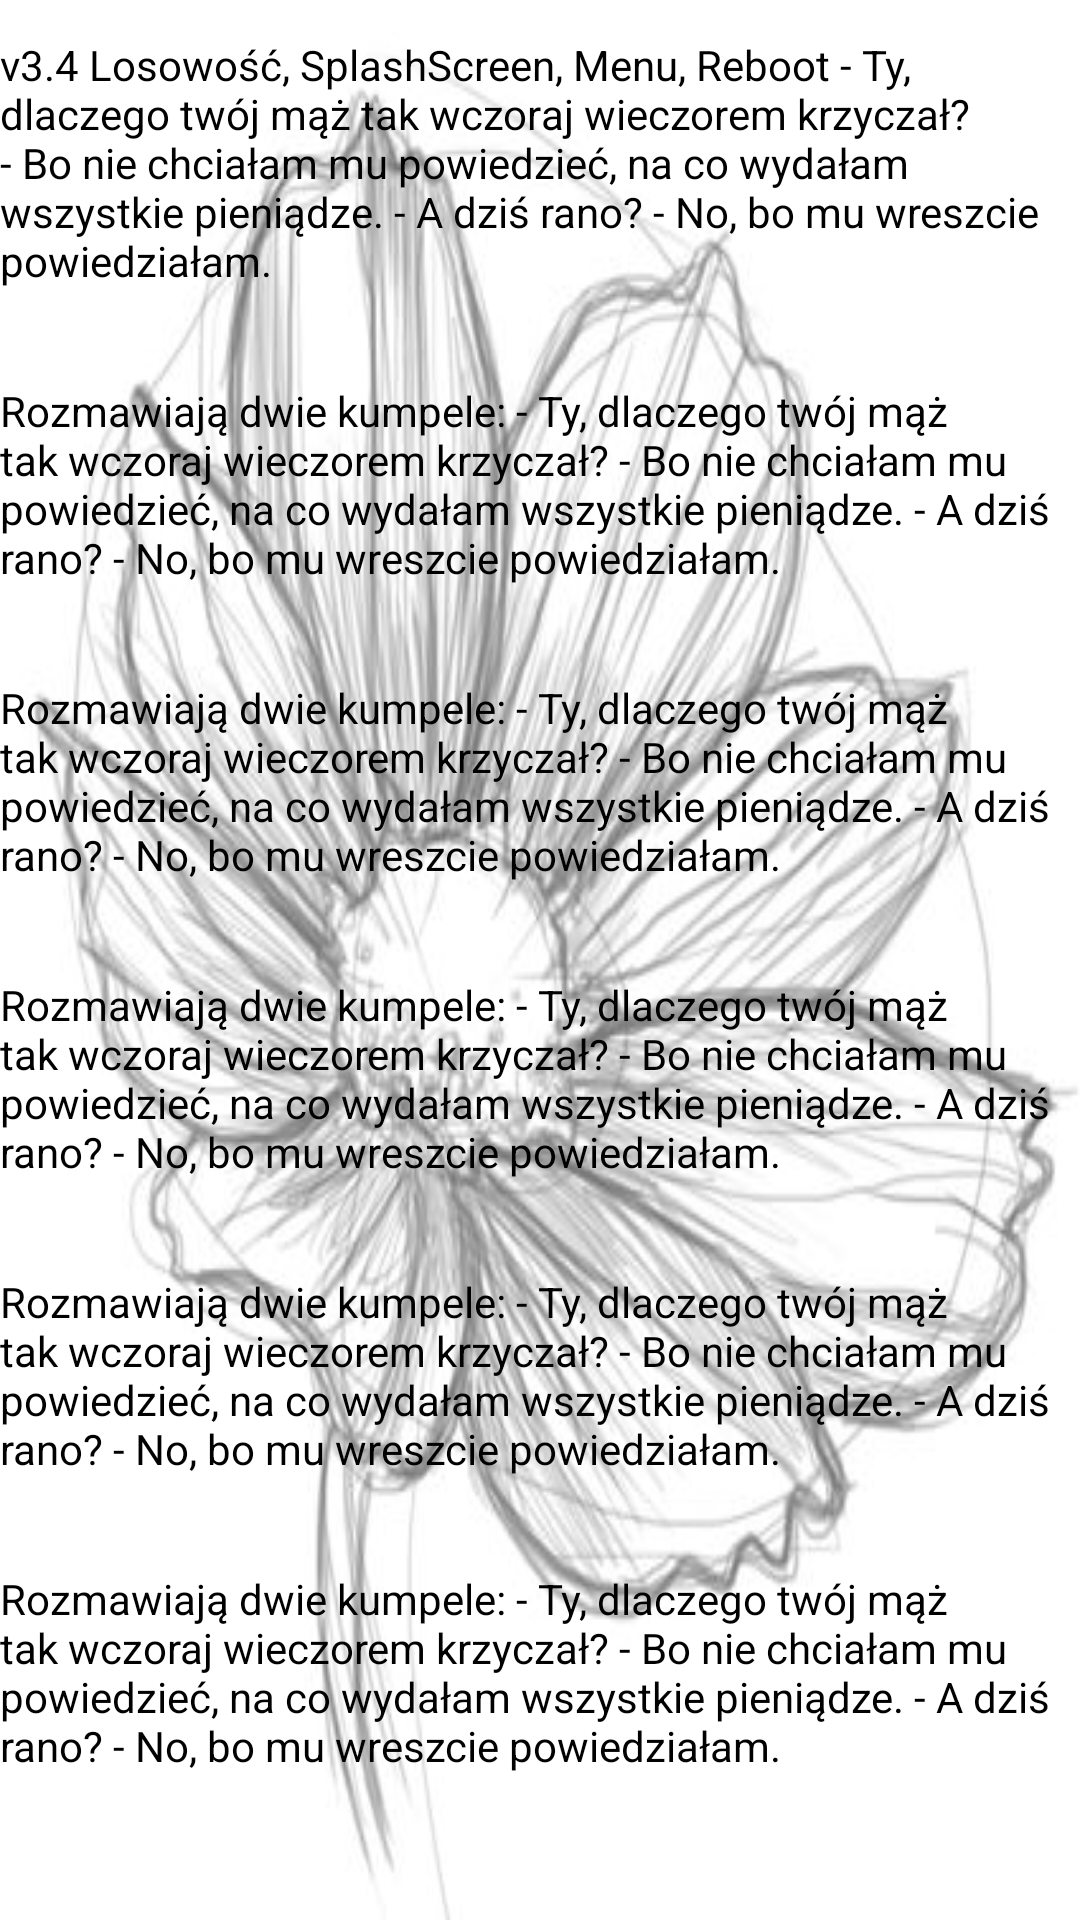

This screen was rendered from an Android layout file. Write that file and the resources it references.
<!-- AndroidManifest.xml: application theme AppTheme -->
<!-- res/layout/activity_main.xml -->
<?xml version="1.0" encoding="utf-8"?>
<ScrollView
    xmlns:android="http://schemas.android.com/apk/res/android"
    xmlns:tools="http://schemas.android.com/tools"
    xmlns:app="http://schemas.android.com/apk/res-auto"
    android:id="@+id/activity_main"
    android:layout_width="match_parent"
    android:layout_height="match_parent"
    android:paddingBottom="@dimen/activity_vertical_margin"
    android:paddingLeft="@dimen/activity_horizontal_margin"
    android:paddingRight="@dimen/activity_horizontal_margin"
    android:paddingTop="@dimen/activity_vertical_margin"
    android:background="@drawable/bg"
    app:layout_behavior="@string/appbar_scrolling_view_behavior"
    tools:context="com.example.szzc.test.MainActivity">

    <RelativeLayout
        android:layout_width="match_parent"
        android:layout_height="match_parent">

    <TextView
        android:text="v3.4 Losowość, SplashScreen, Menu, Reboot
- Ty, dlaczego twój mąż tak wczoraj wieczorem krzyczał?
- Bo nie chciałam mu powiedzieć, na co wydałam wszystkie pieniądze.
- A dziś rano?
- No, bo mu wreszcie powiedziałam."
        android:layout_width="wrap_content"
        android:layout_height="wrap_content"
        android:layout_alignParentTop="true"
        android:layout_centerHorizontal="true"
        android:layout_marginTop="12dp"
        android:id="@+id/textView"
        android:textColor="@android:color/black" />

    <TextView
        android:text="Rozmawiają dwie kumpele:
- Ty, dlaczego twój mąż tak wczoraj wieczorem krzyczał?
- Bo nie chciałam mu powiedzieć, na co wydałam wszystkie pieniądze.
- A dziś rano?
- No, bo mu wreszcie powiedziałam."
        android:layout_width="wrap_content"
        android:layout_height="wrap_content"
        android:layout_marginTop="31dp"
        android:id="@+id/textView1"
        android:textColor="@android:color/black"
        android:layout_below="@+id/textView"
        android:layout_alignParentLeft="true"
        android:layout_alignParentStart="true" />

    <TextView
        android:text="Rozmawiają dwie kumpele:
- Ty, dlaczego twój mąż tak wczoraj wieczorem krzyczał?
- Bo nie chciałam mu powiedzieć, na co wydałam wszystkie pieniądze.
- A dziś rano?
- No, bo mu wreszcie powiedziałam."
        android:layout_width="wrap_content"
        android:layout_height="wrap_content"
        android:layout_marginTop="31dp"
        android:id="@+id/textView2"
        android:textColor="@android:color/black"
        android:layout_below="@+id/textView1"
        android:layout_alignParentLeft="true"
        android:layout_alignParentStart="true" />

    <TextView
        android:text="Rozmawiają dwie kumpele:
- Ty, dlaczego twój mąż tak wczoraj wieczorem krzyczał?
- Bo nie chciałam mu powiedzieć, na co wydałam wszystkie pieniądze.
- A dziś rano?
- No, bo mu wreszcie powiedziałam."
        android:layout_width="wrap_content"
        android:layout_height="wrap_content"
        android:layout_marginTop="31dp"
        android:id="@+id/textView3"
        android:textColor="@android:color/black"
        android:layout_below="@+id/textView2"
        android:layout_alignParentLeft="true"
        android:layout_alignParentStart="true" />

    <TextView
        android:text="Rozmawiają dwie kumpele:
- Ty, dlaczego twój mąż tak wczoraj wieczorem krzyczał?
- Bo nie chciałam mu powiedzieć, na co wydałam wszystkie pieniądze.
- A dziś rano?
- No, bo mu wreszcie powiedziałam."
        android:layout_width="wrap_content"
        android:layout_height="wrap_content"
        android:layout_marginTop="31dp"
        android:id="@+id/textView4"
        android:textColor="@android:color/black"
        android:layout_below="@+id/textView3"
        android:layout_alignParentLeft="true"
        android:layout_alignParentStart="true" />

    <TextView
        android:text="Rozmawiają dwie kumpele:
- Ty, dlaczego twój mąż tak wczoraj wieczorem krzyczał?
- Bo nie chciałam mu powiedzieć, na co wydałam wszystkie pieniądze.
- A dziś rano?
- No, bo mu wreszcie powiedziałam."
        android:layout_width="wrap_content"
        android:layout_height="wrap_content"
        android:layout_marginTop="31dp"
        android:id="@+id/textView5"
        android:textColor="@android:color/black"
        android:layout_below="@+id/textView4"
        android:layout_alignParentLeft="true"
        android:layout_alignParentStart="true" />

</RelativeLayout>
</ScrollView>
<!-- resources referenced by this layout -->
<resources>
  <!-- drawable bg: jpg bitmap (drawable, 32492 bytes) -->
  <style name="AppTheme" parent="Theme.AppCompat">
          
          <item name="colorPrimary">@color/colorPrimary</item>
          <item name="colorPrimaryDark">@color/colorPrimaryDark</item>
          <item name="colorAccent">@color/colorAccent</item>
          <item name="android:colorForeground">@color/foreground_material_dark</item>
          <item name="android:textColorPrimary">@color/primary_text_material_dark</item>
  
  
      </style>
  <color name="colorPrimary">#4caf50</color>
  <color name="colorPrimaryDark">#320b0b</color>
  <color name="colorAccent">#FF4081</color>
  <color name="foreground_material_dark">#7f1f1f</color>
  <color name="primary_text_material_dark">#c1acac</color>
</resources>
